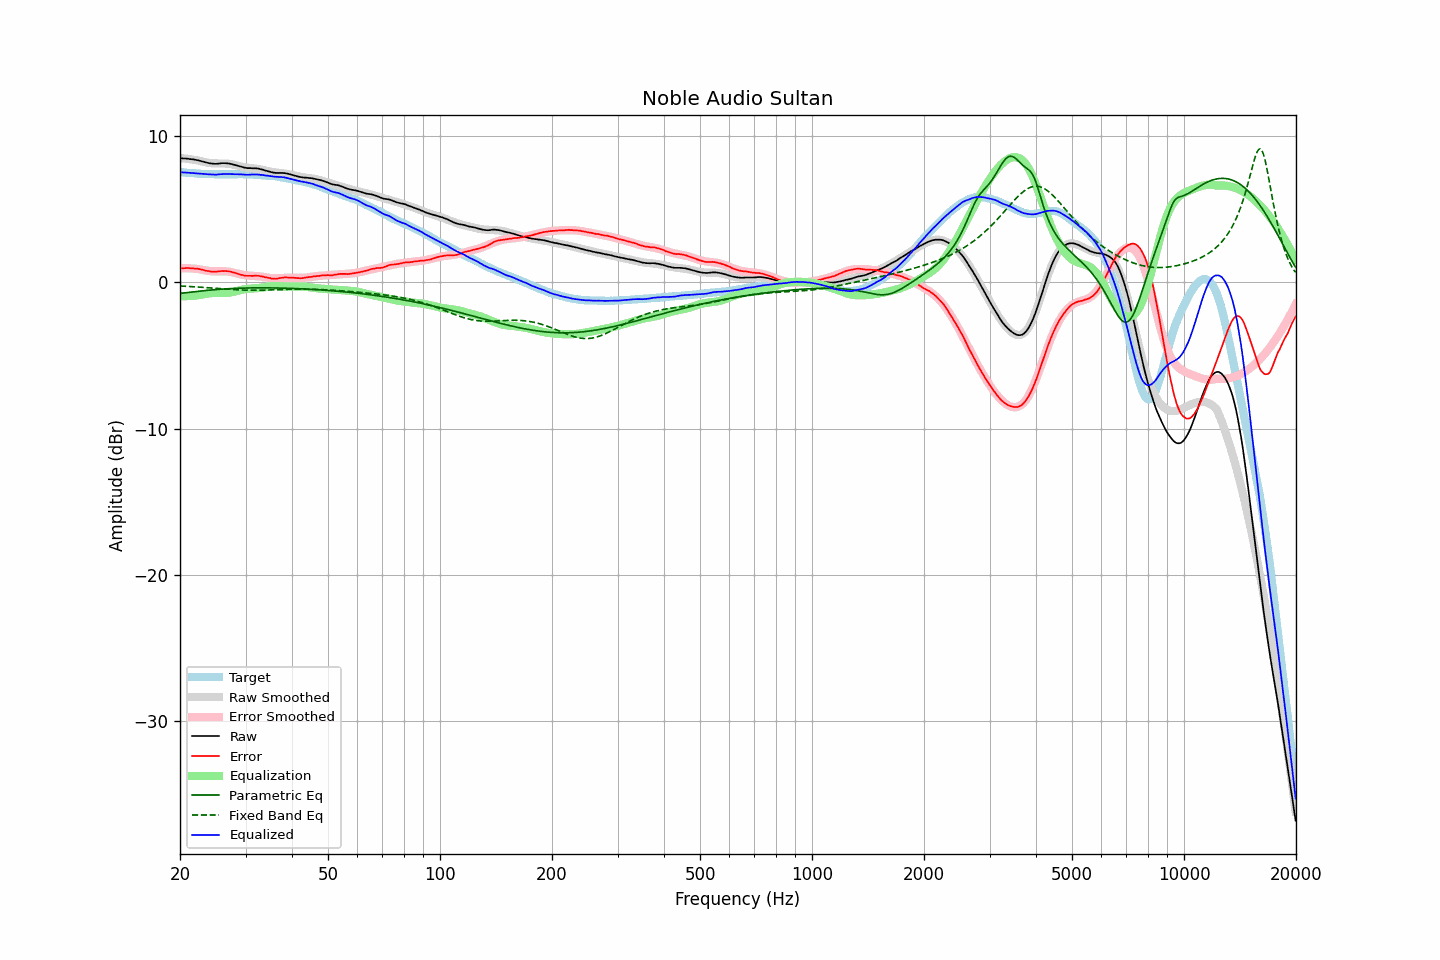

Data behind this chart, as committed beside it:
frequency, raw, error, smoothed, error_smoothed, equalization, parametric_eq, fixed_band_eq, equalized_raw, equalized_smoothed, target
20.00, 8.46, 0.94, 8.48, 0.95, -0.95, -0.77, -0.26, 7.51, 7.53, 7.52
20.20, 8.46, 0.95, 8.47, 0.96, -0.96, -0.75, -0.27, 7.50, 7.51, 7.51
20.40, 8.45, 0.95, 8.46, 0.96, -0.96, -0.74, -0.27, 7.49, 7.50, 7.50
20.61, 8.45, 0.96, 8.45, 0.96, -0.96, -0.73, -0.28, 7.49, 7.49, 7.49
20.81, 8.44, 0.97, 8.43, 0.95, -0.95, -0.72, -0.28, 7.49, 7.48, 7.47
21.02, 8.43, 0.97, 8.42, 0.95, -0.95, -0.71, -0.29, 7.48, 7.47, 7.46
21.23, 8.41, 0.96, 8.40, 0.95, -0.95, -0.69, -0.30, 7.46, 7.46, 7.45
21.44, 8.40, 0.94, 8.39, 0.94, -0.94, -0.68, -0.30, 7.46, 7.45, 7.46
21.66, 8.39, 0.95, 8.37, 0.93, -0.93, -0.67, -0.31, 7.46, 7.44, 7.44
21.87, 8.37, 0.93, 8.35, 0.92, -0.92, -0.66, -0.32, 7.45, 7.43, 7.44
22.09, 8.35, 0.93, 8.34, 0.91, -0.91, -0.64, -0.32, 7.44, 7.42, 7.42
22.31, 8.33, 0.92, 8.32, 0.90, -0.90, -0.63, -0.33, 7.43, 7.42, 7.41
22.54, 8.30, 0.90, 8.29, 0.88, -0.88, -0.62, -0.34, 7.42, 7.41, 7.40
22.76, 8.27, 0.87, 8.26, 0.86, -0.86, -0.61, -0.34, 7.41, 7.40, 7.40
22.99, 8.24, 0.85, 8.24, 0.84, -0.84, -0.59, -0.35, 7.40, 7.40, 7.39
23.22, 8.21, 0.83, 8.21, 0.81, -0.81, -0.58, -0.36, 7.40, 7.39, 7.38
23.45, 8.18, 0.79, 8.18, 0.80, -0.80, -0.57, -0.37, 7.38, 7.39, 7.39
23.69, 8.15, 0.77, 8.16, 0.78, -0.78, -0.56, -0.38, 7.37, 7.38, 7.38
23.92, 8.13, 0.76, 8.14, 0.76, -0.76, -0.55, -0.38, 7.37, 7.38, 7.37
24.16, 8.11, 0.73, 8.13, 0.75, -0.75, -0.54, -0.39, 7.36, 7.38, 7.38
24.40, 8.10, 0.72, 8.12, 0.74, -0.74, -0.53, -0.40, 7.36, 7.37, 7.38
24.65, 8.09, 0.72, 8.11, 0.74, -0.74, -0.52, -0.41, 7.35, 7.37, 7.37
24.89, 8.08, 0.71, 8.11, 0.74, -0.74, -0.51, -0.42, 7.34, 7.37, 7.37
25.14, 8.09, 0.73, 8.11, 0.74, -0.74, -0.50, -0.42, 7.35, 7.37, 7.36
25.39, 8.10, 0.74, 8.11, 0.74, -0.74, -0.49, -0.43, 7.36, 7.37, 7.36
25.65, 8.11, 0.75, 8.11, 0.74, -0.74, -0.48, -0.44, 7.37, 7.37, 7.36
25.91, 8.13, 0.77, 8.11, 0.74, -0.74, -0.47, -0.45, 7.39, 7.37, 7.36
26.16, 8.13, 0.76, 8.11, 0.74, -0.74, -0.47, -0.46, 7.39, 7.36, 7.37
26.43, 8.13, 0.77, 8.11, 0.74, -0.74, -0.46, -0.47, 7.39, 7.36, 7.36
26.69, 8.12, 0.76, 8.10, 0.73, -0.73, -0.45, -0.47, 7.39, 7.37, 7.36
26.96, 8.11, 0.75, 8.09, 0.72, -0.72, -0.45, -0.48, 7.39, 7.37, 7.36
27.23, 8.09, 0.73, 8.08, 0.71, -0.71, -0.44, -0.49, 7.38, 7.37, 7.36
27.50, 8.07, 0.71, 8.06, 0.69, -0.69, -0.44, -0.50, 7.38, 7.37, 7.36
27.77, 8.04, 0.67, 8.03, 0.66, -0.66, -0.43, -0.50, 7.38, 7.37, 7.37
28.05, 8.01, 0.65, 8.01, 0.64, -0.64, -0.43, -0.51, 7.37, 7.37, 7.36
28.33, 7.98, 0.61, 7.98, 0.61, -0.61, -0.42, -0.52, 7.37, 7.37, 7.37
28.62, 7.95, 0.58, 7.95, 0.58, -0.58, -0.42, -0.52, 7.37, 7.37, 7.37
28.90, 7.92, 0.54, 7.92, 0.55, -0.55, -0.41, -0.53, 7.37, 7.37, 7.38
29.19, 7.89, 0.51, 7.90, 0.52, -0.52, -0.41, -0.53, 7.37, 7.37, 7.38
29.48, 7.86, 0.49, 7.87, 0.50, -0.50, -0.41, -0.54, 7.36, 7.37, 7.37
29.78, 7.83, 0.46, 7.85, 0.48, -0.48, -0.40, -0.54, 7.35, 7.37, 7.37
30.08, 7.81, 0.44, 7.84, 0.47, -0.47, -0.40, -0.54, 7.34, 7.37, 7.37
30.38, 7.79, 0.44, 7.82, 0.46, -0.46, -0.40, -0.55, 7.33, 7.36, 7.35
30.68, 7.79, 0.44, 7.81, 0.45, -0.45, -0.39, -0.55, 7.34, 7.36, 7.35
30.99, 7.79, 0.44, 7.79, 0.44, -0.44, -0.39, -0.55, 7.35, 7.35, 7.35
31.30, 7.78, 0.43, 7.78, 0.43, -0.43, -0.39, -0.55, 7.35, 7.35, 7.35
31.61, 7.78, 0.44, 7.77, 0.43, -0.43, -0.39, -0.55, 7.35, 7.34, 7.34
31.93, 7.78, 0.46, 7.76, 0.42, -0.42, -0.39, -0.55, 7.36, 7.33, 7.32
32.24, 7.77, 0.44, 7.74, 0.41, -0.41, -0.39, -0.55, 7.36, 7.33, 7.33
32.57, 7.75, 0.44, 7.72, 0.40, -0.40, -0.39, -0.55, 7.35, 7.32, 7.31
32.89, 7.72, 0.41, 7.70, 0.39, -0.39, -0.39, -0.55, 7.33, 7.31, 7.31
33.22, 7.70, 0.40, 7.68, 0.37, -0.37, -0.39, -0.55, 7.33, 7.31, 7.30
33.55, 7.67, 0.37, 7.66, 0.36, -0.36, -0.39, -0.54, 7.31, 7.30, 7.30
33.89, 7.63, 0.34, 7.63, 0.34, -0.34, -0.39, -0.54, 7.29, 7.29, 7.29
34.23, 7.60, 0.33, 7.60, 0.32, -0.32, -0.39, -0.54, 7.28, 7.28, 7.27
34.57, 7.57, 0.30, 7.58, 0.30, -0.30, -0.39, -0.53, 7.27, 7.28, 7.27
34.92, 7.54, 0.29, 7.56, 0.29, -0.29, -0.39, -0.53, 7.25, 7.27, 7.25
35.27, 7.51, 0.24, 7.53, 0.28, -0.28, -0.39, -0.53, 7.23, 7.26, 7.27
35.62, 7.49, 0.25, 7.51, 0.27, -0.27, -0.39, -0.52, 7.22, 7.24, 7.24
35.97, 7.47, 0.23, 7.50, 0.27, -0.27, -0.39, -0.52, 7.20, 7.23, 7.24
... 635 more rows
